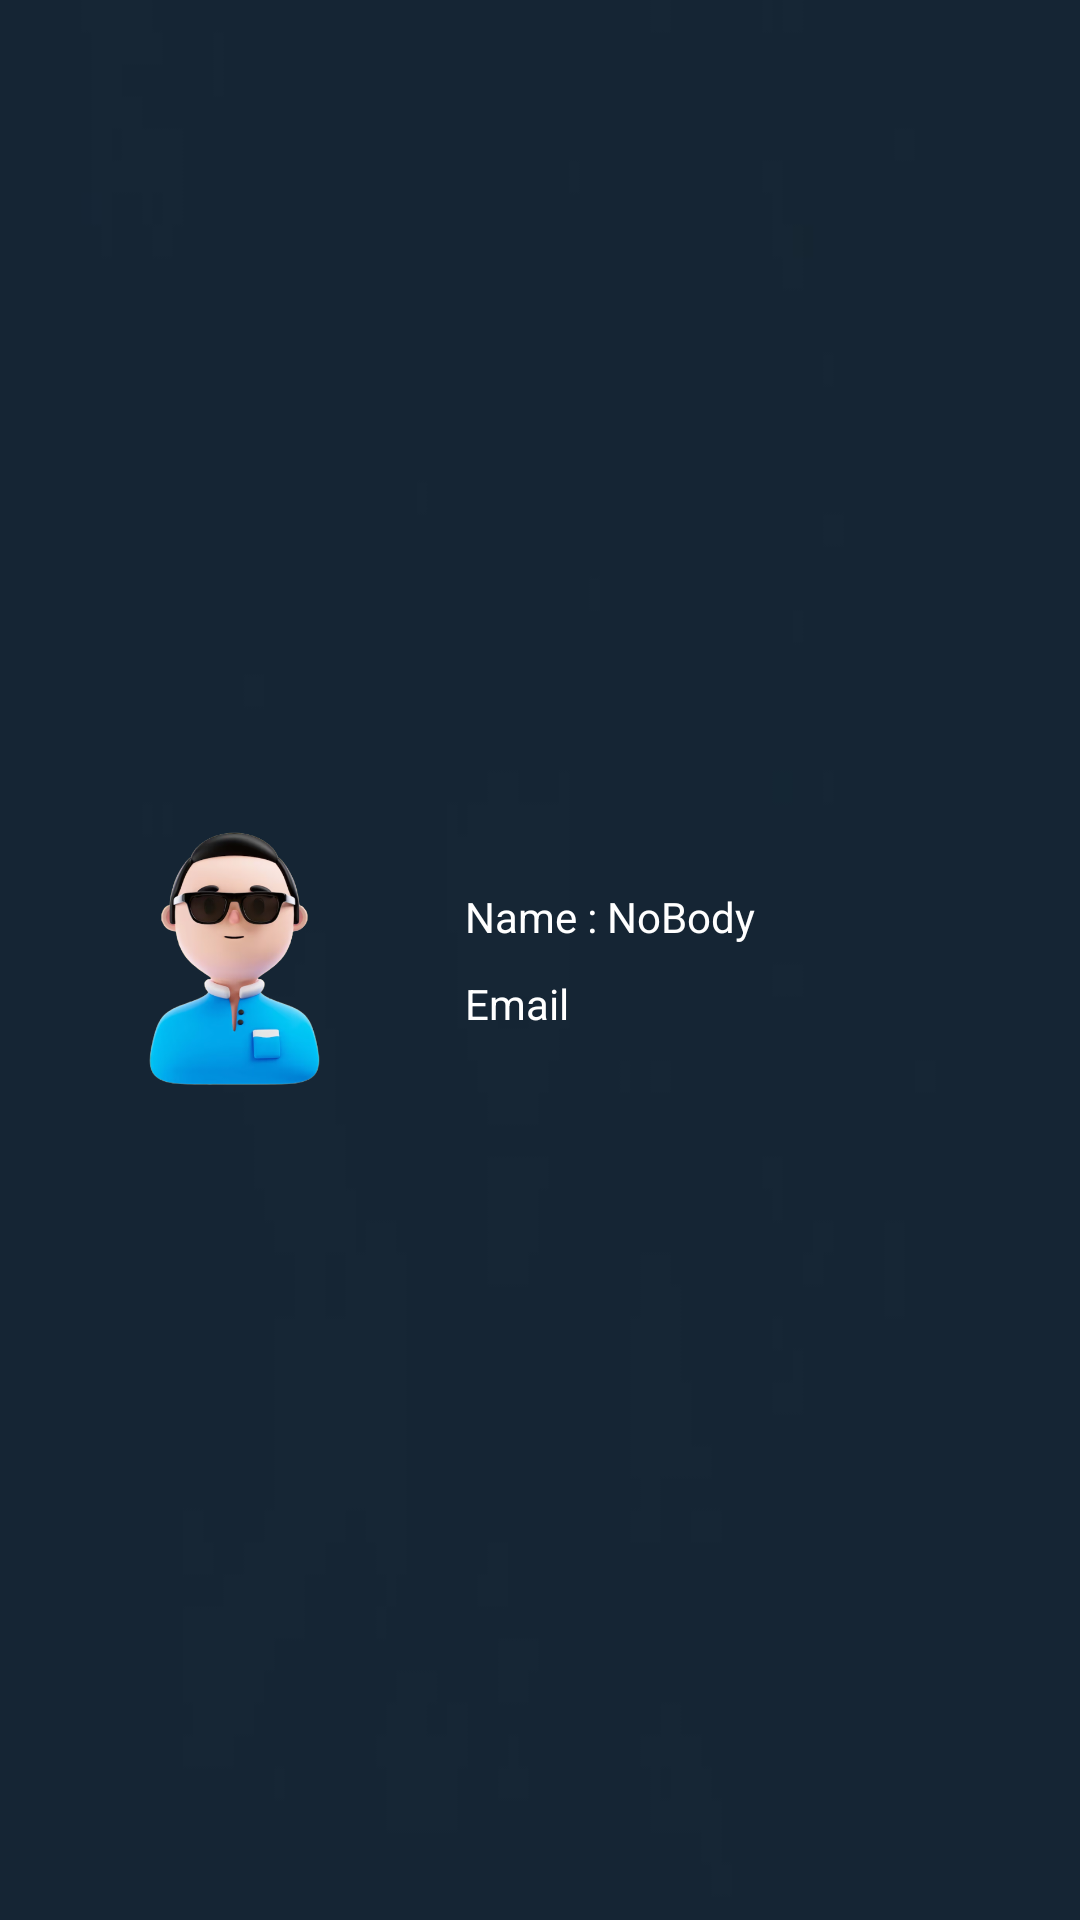

Here is an Android app screen rendered from its layout file. Give the layout XML and the strings, colors and styles it references.
<!-- AndroidManifest.xml: application theme Theme.Admin_Main_Page -->
<!-- res/layout/activity_user_item.xml -->
<?xml version="1.0" encoding="utf-8"?>
<LinearLayout xmlns:android="http://schemas.android.com/apk/res/android"
    xmlns:app="http://schemas.android.com/apk/res-auto"
    xmlns:tools="http://schemas.android.com/tools"
    android:layout_width="match_parent"
    android:layout_height="130dp"
    tools:context=".UserItem"
    android:background="@drawable/background_image"
    android:gravity="center_vertical">

    <Space
        android:layout_width="30dp"
        android:layout_height="30dp"/>
    <ImageView
        android:id="@+id/imageView2"
        android:layout_width="95dp"
        android:layout_height="87dp"
        android:scaleType="centerCrop"
        app:srcCompat="@drawable/user" />

    <Space
    android:layout_width="30dp"
    android:layout_height="30dp"/>
    <LinearLayout
        android:layout_width="wrap_content"
        android:layout_height="wrap_content"
        android:orientation="vertical">

        <TextView
            android:id="@+id/UserName"
            android:layout_width="wrap_content"
            android:layout_height="wrap_content"
            android:layout_weight="1"
            android:text="Name : NoBody"
            android:textColor="@color/white" />
        <Space
            android:layout_width="30dp"
            android:layout_height="10dp"/>
        <TextView
            android:id="@+id/UserEmail"
            android:layout_width="wrap_content"
            android:layout_height="wrap_content"
            android:layout_weight="1"
            android:text="Email"
            android:textColor="@color/white" />
    </LinearLayout>


</LinearLayout>
<!-- resources referenced by this layout -->
<resources>
  <!-- drawable background_image: jpg bitmap (drawable, 2063 bytes) -->
  <!-- drawable user: png bitmap (drawable, 127938 bytes) -->
  <style name="Theme.Admin_Main_Page" parent="Base.Theme.Admin_Main_Page" />
  <style name="Base.Theme.Admin_Main_Page" parent="Theme.Material3.DayNight.NoActionBar">
          
          
      </style>
  <!-- not gathered from this repository: default colours our renderer supplied (Android Studio template values) -->
  <color name="white">#FFFFFFFF</color>
</resources>
